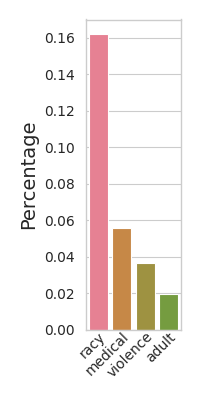

The file beside this chart, header and first rows:
Object, Percentage
racy, 0.1619
medical, 0.05587
violence, 0.03655
adult, 0.01984
